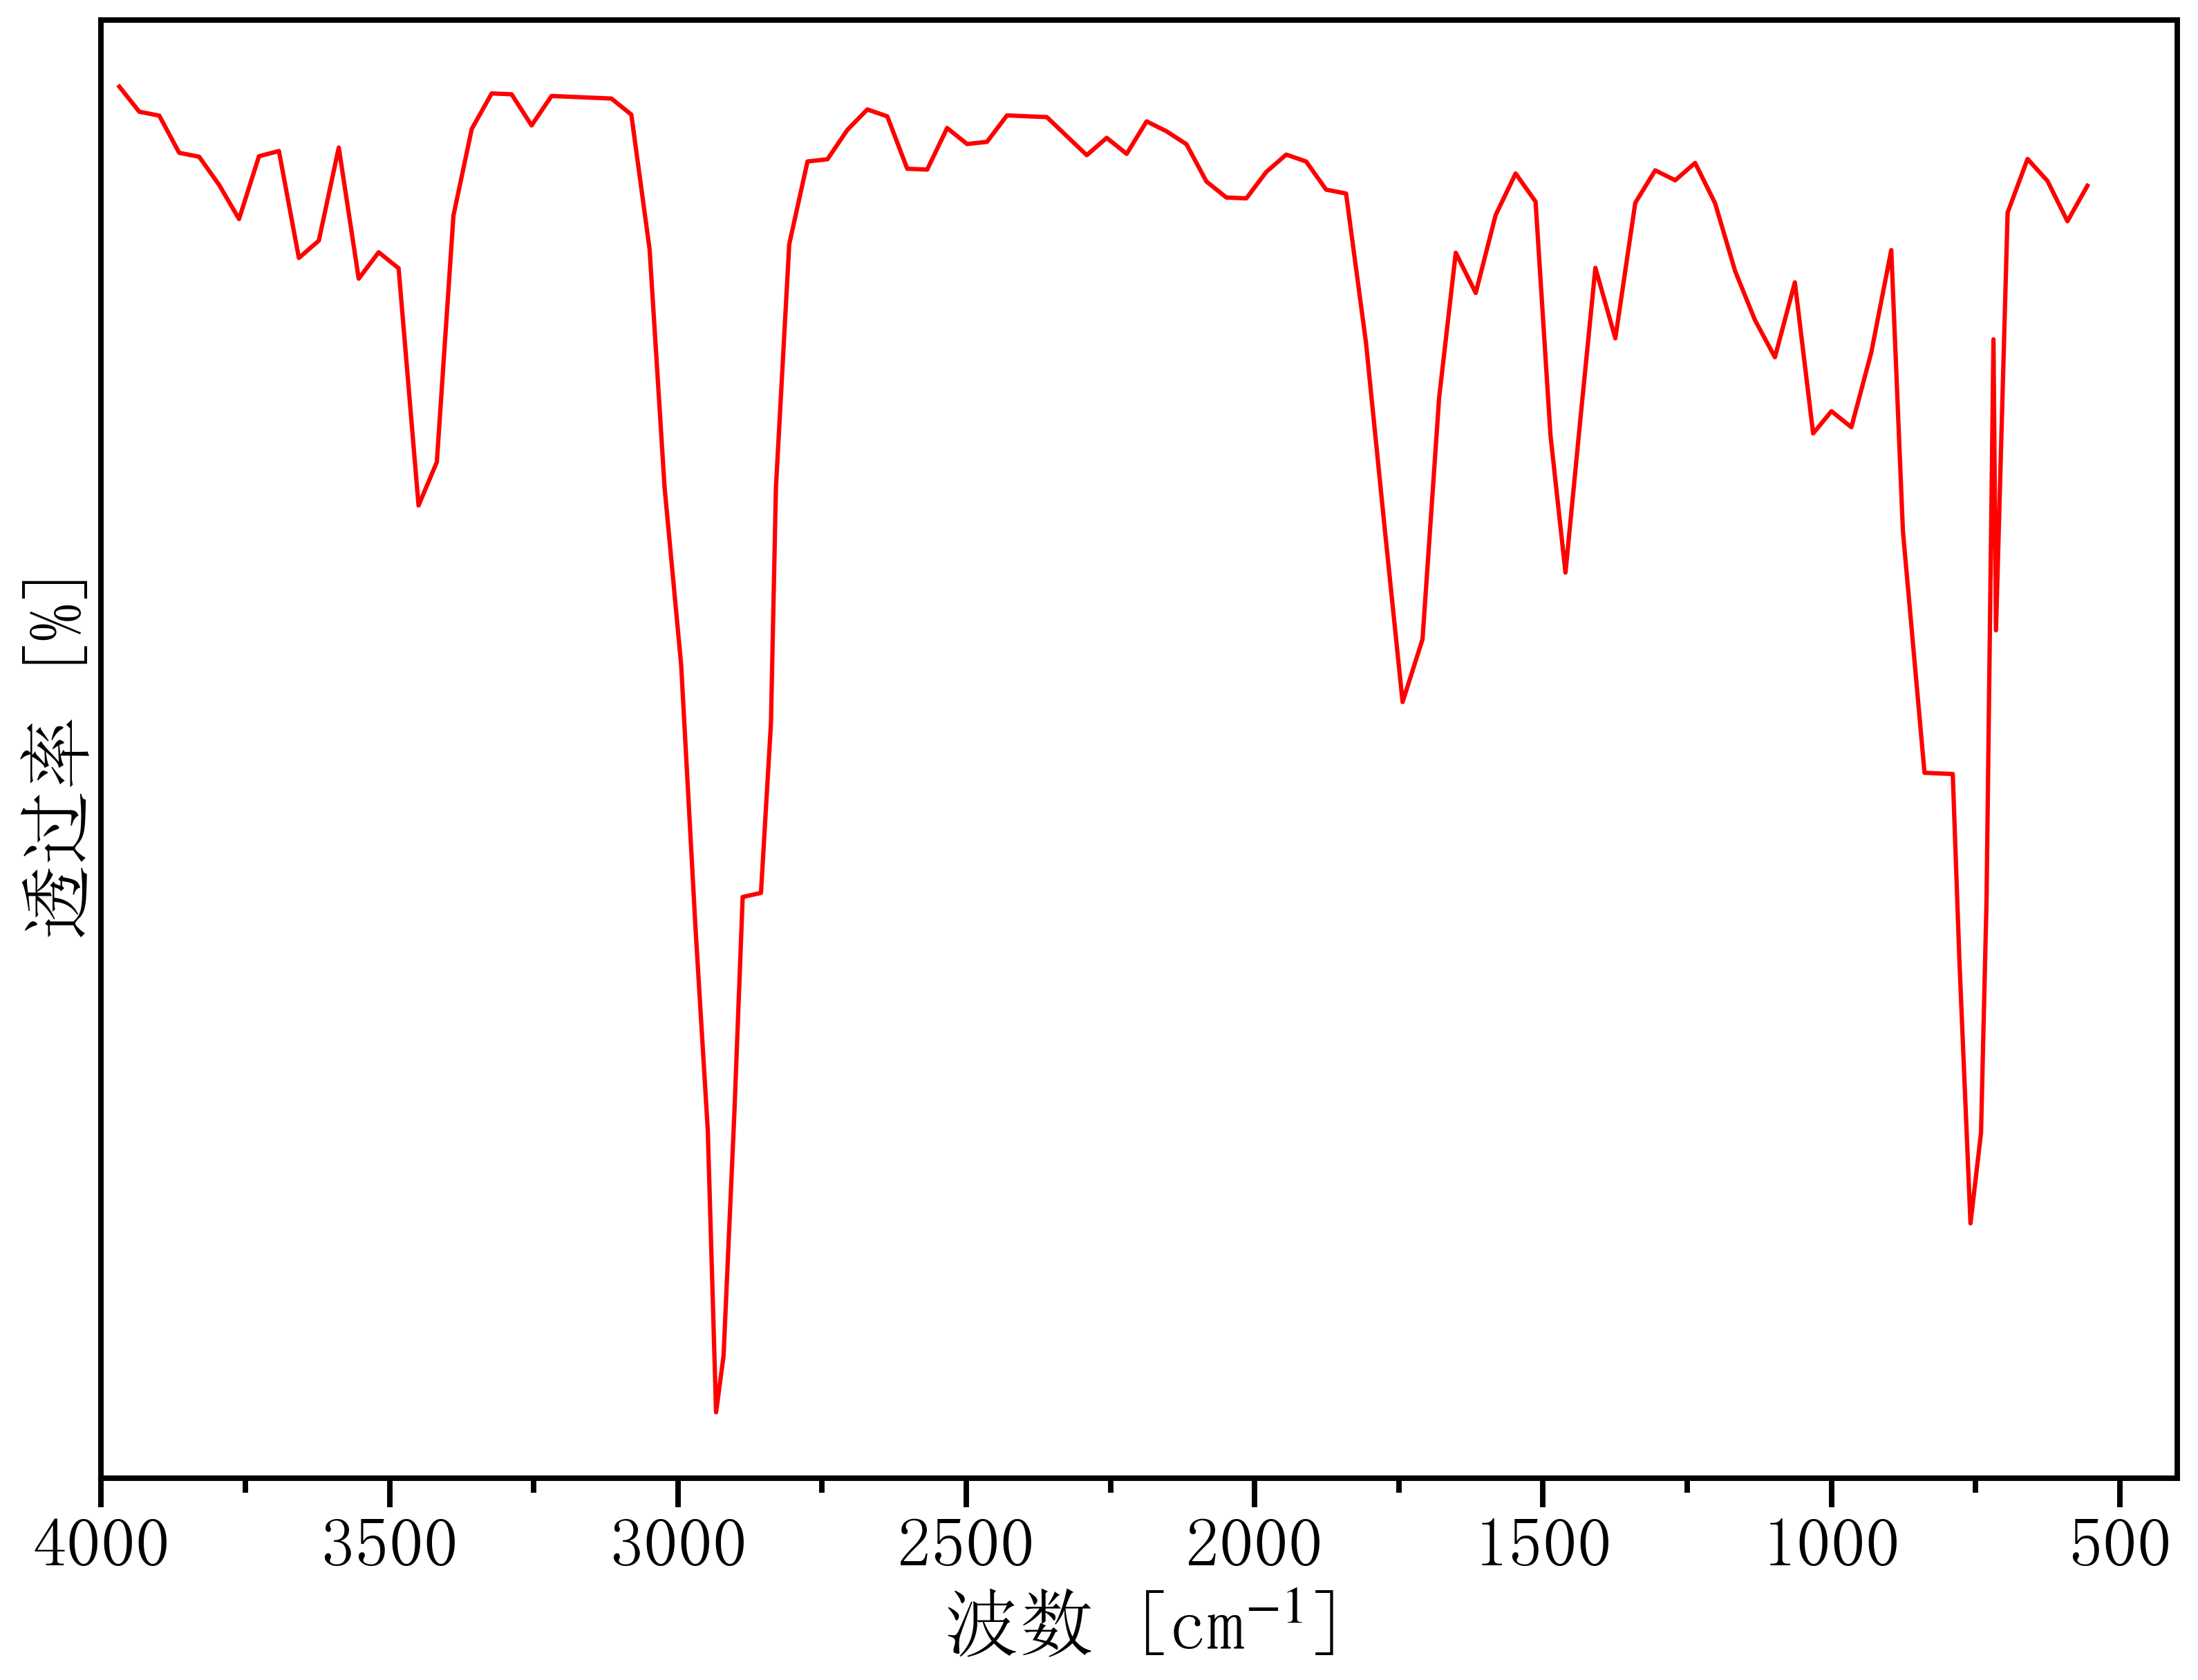

Source data for this figure (header and first rows):
519.4725250126919, 67.95363517536774
3968, 69.36
3934, 69.21
3899, 69.19
3865, 68.96
3830, 68.93
3795, 68.76
3761, 68.55
3726, 68.94
3692, 68.97
3657, 68.31
3623, 68.42
3588, 68.99
3553, 68.18
3519, 68.34
3484, 68.25
3450, 66.78
3418, 67.05
3389, 68.57
3357, 69.1
3323, 69.32
3288, 69.32
3254, 69.13
3219, 69.31
3185, 69.3
3150, 69.3
3115, 69.29
3081, 69.19
3049, 68.36
3023, 66.9
2994, 65.8
2970, 64.18
2948, 62.94
2934, 61.2
2921, 61.55
2902, 63.04
2888, 64.37
2856, 64.4
2839, 65.44
2830, 66.9
2807, 68.39
2775, 68.9
2741, 68.92
2706, 69.1
2672, 69.22
2637, 69.18
2602, 68.86
2568, 68.85
2533, 69.11
2499, 69.01
2464, 69.02
2429, 69.19
2395, 69.18
2360, 69.18
2326, 69.06
2291, 68.94
2256, 69.05
2222, 68.95
2187, 69.15
2153, 69.09
2118, 69.01
... 51 more rows
